Run: headless pygame with SDL's dummy video driver; simulated clock (each Clock.tick advances the game by its frame time, no real sleeping); random seed 0; keys injected as events and as key.get_pressed() state; no mouse input.
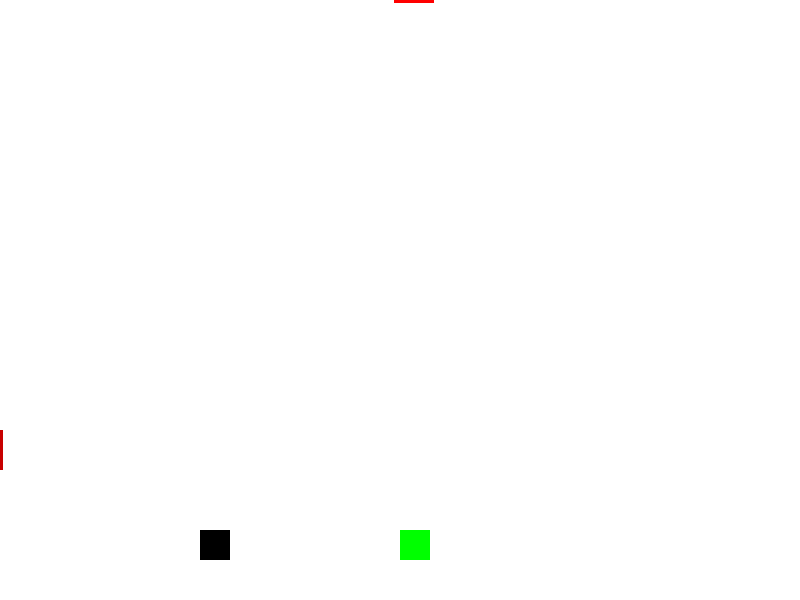
Frame 1 of 3 · flips 1–60 · no input
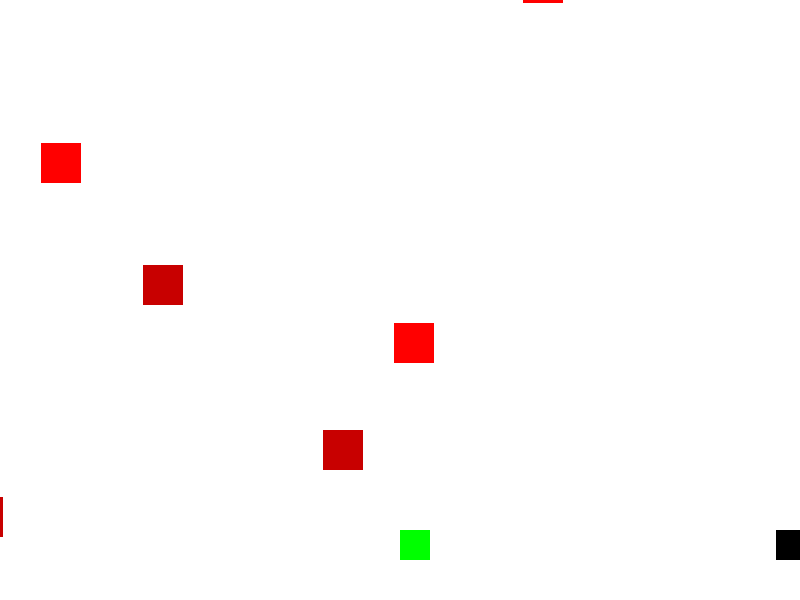
Frame 2 of 3 · flips 61–180 · tapped SPACE, RETURN · held RIGHT (→), D
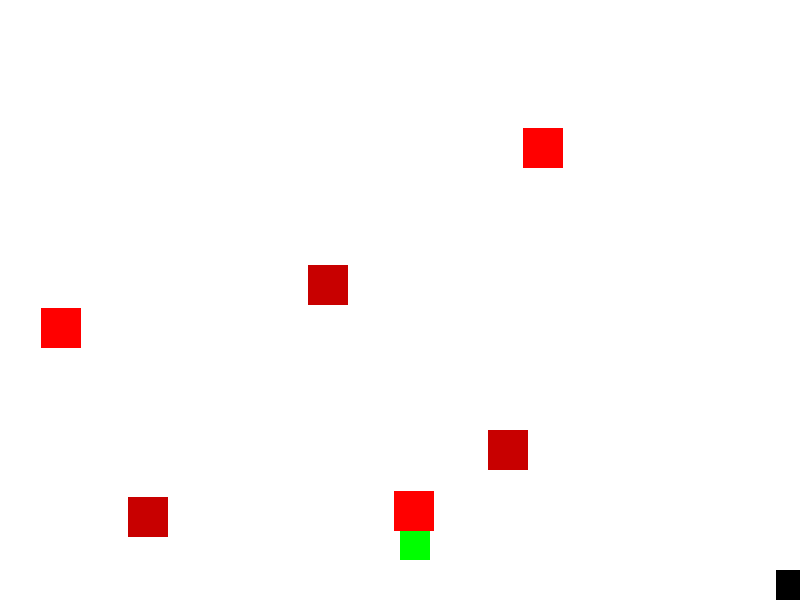
Frame 3 of 3 · flips 181–300 · held DOWN (↓), S (game ended)

The pygame program that drew these frames:

from __future__ import annotations
from typing import List
from copy import deepcopy
import pygame
import random
from abc import ABC, abstractmethod

SZEROKOSC = 800
WYSOKOSC = 600






# 1. Baza dla wszystkich stanów gracza
class PlayerState(ABC):
    @abstractmethod
    def handle_collision(self, player) -> bool:
        "''Zwraca True, jeśli gra powinna się zakończyć"""
        pass

    @abstractmethod
    def get_color(self, default_color:tuple) -> tuple:
        pass

    # 2. KONKRETNY STAN: Normalny gracz


class NormalState(PlayerState):
    def handle_collision(self, player) -> bool:
        print("KONIEC GRY!")
        return False  # Ustawia 'uruchomiona = False' w pętli gry

    def get_color(self,default_color) -> tuple:
        return default_color  # Standardowy czarny kolor

    # 3. KONKRETNY STAN: Nieśmiertelny gracz (z czasem trwania)


class InvincibleState(PlayerState):
    def __init__(self, duration_frames=180):  # Np. 3 sekundy przy 60 FPS
        self.frames_left = duration_frames

    def handle_collision(self, player) -> bool:
        #print("BUM! Wróg odbija się od tarczy!")
        return True  # Ignorujemy obrażenia, gra toczy się dalej

    def get_color(self,default_color) -> tuple:
        # Możemy zrobić efekt migania tarczy!
        return (0, 191, 255)  # Świecący niebieski (Deep Sky Blue)



class Object(ABC):
    @abstractmethod
    def move(self,direction):
        pass


class Shield:
    def __init__(self):
        self.size = 20
        # Losujemy pozycję na ekranie (z bezpiecznym marginesem)
        x = random.randint(50, SZEROKOSC - 50)
        y = random.randint(50, WYSOKOSC - 150)  # Wyżej, tam gdzie latają wrogowie
        self.rect = pygame.Rect(x, y, self.size, self.size)
        self.color = (0, 191, 255)  # Niebieski kolor kółka

    def draw(self, surface: pygame.Surface):
        pygame.draw.circle(surface, self.color, self.rect.center, self.size // 2)



class Enemy(Object):
    def __init__(self, typ: str):
        self.size = 40
        self.speed = 3
        self.typ = typ  # "v" - leci w pionie, "h" - leci w poziomie

        # Losowanie pozycji startowej w zależności od typu wroga
        if self.typ == "v":
            x = random.randint(0, SZEROKOSC - self.size)
            y = -self.size
        else:  # "h"
            x = -self.size
            y = random.randint(0, WYSOKOSC - self.size)

        self.rect = pygame.Rect(x, y, self.size, self.size)

    def move(self, direction: str = ""):
        # Wróg sam wie, w którą stronę ma się poruszać na podstawie swojego typu
        if self.typ == "v":
            self.rect.y += self.speed
        elif self.typ == "h":
            self.rect.x += self.speed



class Player(Object):
    def __init__(self, start_x: int, kolor: tuple):
        self.__size = 30
        self.__speed = 8
        self.state: PlayerState = NormalState()
        self.__kolor = kolor
        self.rect = pygame.Rect(start_x, WYSOKOSC - 70, self.__size, self.__size)

    def update_state(self):
        """Metoda wywoływana co klatkę w pętli gry"""
        if isinstance(self.state, InvincibleState):
            self.state.frames_left -= 1
            if self.state.frames_left <= 0:
                print("Tarcza wygasła!")
                self.state = NormalState()  # Powrót do normalności

    def move(self, direction: str):
        if direction == "right":
            self.rect.x += self.__speed
        elif direction == "left":
            self.rect.x -= self.__speed
        elif direction == "up":
            self.rect.y -= self.__speed  # W Pygame góra to odejmowanie Y
        elif direction == "down":
            self.rect.y += self.__speed  # W Pygame dół to dodawanie Y

    @property
    def x(self) -> int:
        return self.rect.x
    @property
    def y(self) -> int:
        return self.rect.y
    @property
    def size(self):
        return deepcopy(self.__size)

    @property
    def kolor(self):
        return deepcopy(self.__kolor)


# 1. Inicjalizacja
pygame.init()

# 2. Parametry okna

ekran = pygame.display.set_mode((SZEROKOSC, WYSOKOSC))
pygame.display.set_caption("Unikaj spadających kwadratów!")

# 3. Ustawienia gracza

# Przypisujemy graczom różne pozycje startowe i kolory bazowe
gracz1 = Player(SZEROKOSC // 4, (0, 0, 0))       # Gracz 1 - Czarny
gracz2 = Player(SZEROKOSC // 2, (0, 255, 0))     # Gracz 2 - Zielony

# 4. Ustawienia przeszkód
CZAS_SPAWNU = 60  # Co ile klatek pojawia się nowy wróg (ok. 0.5 sekundy)
licznik_czasu = 0
# 1. Inicjalizacja jednej wspólnej listy na wszystkich wrogów
wrogowie: list[Enemy] = []

#Kontrola pojawiania się tarcz
tarcze: list[Shield] = []
CZAS_SPAWNU_TARCZY = 300  # Nowa tarcza co 5 sekund (300 klatek / 60 FPS)
licznik_tarczy = 0

# 5. Zegar
zegar = pygame.time.Clock()

# --- GŁÓWNA PĘTLA GRY ---
uruchomiona = True
while uruchomiona:
    # A. Obsługa zdarzeń
    for zdarzenie in pygame.event.get():
        if zdarzenie.type == pygame.QUIT:
            uruchomiona = False

    # B. Ruch gracza (A / D)
    klawisze = pygame.key.get_pressed()
    if klawisze[pygame.K_a] and gracz1.x > 0:
        gracz1.move("left")
    if klawisze[pygame.K_d] and gracz1.x < SZEROKOSC - gracz1.size:
        gracz1.move("right")
    # ruch gracza w / skjalllll
    if klawisze[pygame.K_w] and gracz1.y > 0:
        gracz1.move("up")
    if klawisze[pygame.K_s] and gracz1.y < WYSOKOSC - gracz1.size:
        gracz1.move("down")

# drugi gracz
    klawisze = pygame.key.get_pressed()
    if klawisze[pygame.K_j] and gracz2.x > 0:
        gracz2.move("left")
    if klawisze[pygame.K_l] and gracz2.x < SZEROKOSC - gracz2.size:
        gracz2.move("right")
    if klawisze[pygame.K_i] and gracz2.y > 0:
        gracz2.move("up")
    if klawisze[pygame.K_k] and gracz2.y < WYSOKOSC - gracz2.size:
        gracz2.move("down")

    # --- KOD GENERUJĄCY I ZARZĄDZAJĄCY PRZESZKODAMI ---

    # A. Generowanie (Spawn)
    licznik_czasu += 1
    if licznik_czasu >= CZAS_SPAWNU:
        wrogowie.append(Enemy(typ="v"))
        wrogowie.append(Enemy(typ="h"))
        licznik_czasu = 0

    # 3. NOWE: Generowanie tarcz w czasie
    licznik_tarczy += 1
    if licznik_tarczy >= CZAS_SPAWNU_TARCZY:
        tarcze.append(Shield())
        licznik_tarczy = 0

    # D. Logika wrogów i kolizje


    gracz1.update_state()
    gracz2.update_state()

    # zbieranie tarcz
    for tarcza in tarcze[:]:
        if gracz1.rect.colliderect(tarcza.rect):
            gracz1.state = InvincibleState(duration_frames=180)  # Dajemy tarczę na 3 sekundy
            tarcze.remove(tarcza)
            print("Gracz 1 zebrał tarczę!")
        elif gracz2.rect.colliderect(tarcza.rect):
            gracz2.state = InvincibleState(duration_frames=180)
            tarcze.remove(tarcza)
            print("Gracz 2 zebrał tarczę!")

    # B. Logika, Ruch i Kolizje z wrogami
    for wrog in wrogowie[:]:
        wrog.move()  # Wywołanie metody ruchu z klasy Enemy

        # Sprawdzenie kolizji
        if gracz1.rect.colliderect(wrog.rect):
            # Stan sam decyduje, czy gra się kończy!
            uruchomiona = gracz1.state.handle_collision(gracz1)
            if not uruchomiona: break

        if gracz2.rect.colliderect(wrog.rect):
            uruchomiona = gracz2.state.handle_collision(gracz2)
            if not uruchomiona: break

        # Usuwanie wrogów poza ekranem
        if wrog.rect.y > WYSOKOSC or wrog.rect.x > SZEROKOSC:
            wrogowie.remove(wrog)




    # E. Rysowanie
    ekran.fill((255, 255, 255))  # Białe tło

    # Rysujemy gracza (czarny)
    pygame.draw.rect(ekran, gracz1.state.get_color(gracz1.kolor), gracz1.rect)
    pygame.draw.rect(ekran, gracz2.state.get_color(gracz2.kolor), gracz2.rect)

    # C. Rysowanie wrogów
    for wrog in wrogowie:
        kolor = (255, 0, 0) if wrog.typ == "v" else (200, 0, 0)
        pygame.draw.rect(ekran, kolor, wrog.rect)

    for tarcza in tarcze:
        tarcza.draw(ekran)

    # F. Odświeżenie
    pygame.display.flip()
    zegar.tick(60)

pygame.quit()
